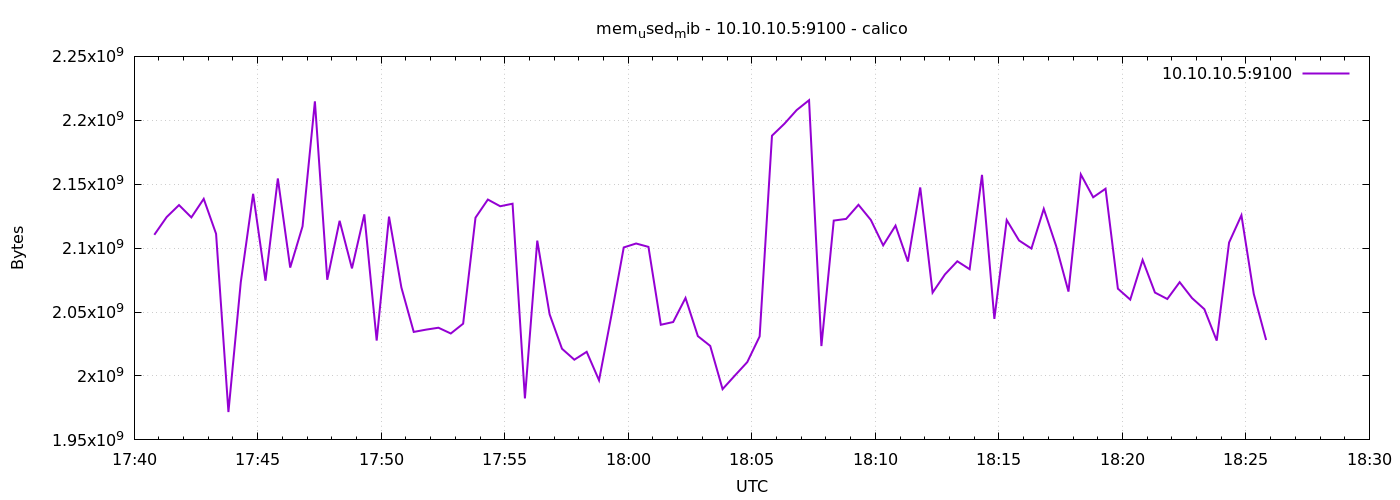

The data file committed next to this chart (first rows):
1776793249	2110439424
1776793279	2124316672
1776793309	2133692416
1776793339	2124042240
1776793369	2138554368
1776793399	2111225856
1776793429	1971785728
1776793459	2073350144
1776793489	2142486528
1776793519	2074501120
1776793549	2154487808
1776793579	2084782080
1776793609	2117054464
1776793639	2214834176
1776793669	2075258880
1776793699	2121392128
1776793729	2084159488
1776793759	2126426112
1776793789	2027716608
1776793819	2124648448
1776793849	2069254144
1776793879	2034462720
1776793909	2036256768
1776793939	2037743616
1776793969	2033233920
1776793999	2040909824
1776794029	2123841536
1776794059	2138017792
1776794089	2132766720
1776794119	2134749184
1776794149	1982464000
1776794179	2105884672
1776794209	2048217088
1776794239	2021318656
1776794269	2012733440
1776794299	2018902016
1776794329	1996623872
1776794359	2047315968
1776794389	2100547584
1776794419	2103627776
1776794449	2100989952
1776794479	2040057856
1776794509	2042200064
1776794539	2061025280
1776794569	2031165440
1776794599	2023514112
1776794629	1989718016
1776794659	2000388096
1776794689	2010873856
1776794719	2030956544
1776794749	2187964416
1776794779	2197258240
1776794809	2208026624
1776794839	2215731200
1776794869	2023407616
1776794899	2121564160
1776794929	2122862592
1776794959	2133909504
1776794989	2122072064
1776795019	2102173696
1776795049	2117615616
... 30 more rows
